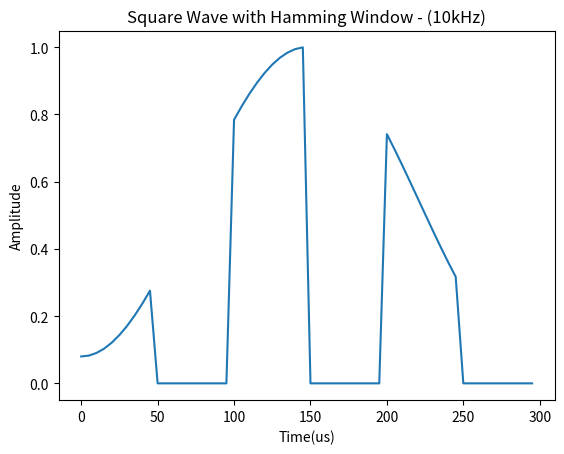

Source code (Python):
# imports
import matplotlib.pyplot as plt
import numpy as np
import numpy.fft as fft
from scipy import signal as sig

# Selector:
  # 0 - Orginal Wave
  # 1 - FFT at 64 Samples
  # 2 - FFT at 256 Samples

Selector = 0

# Setting up f
freq = 10**3
T = 1/freq
t = np.arange(0, T*3, T/20)
f = 0.5 * ( 1 + sig.square(2 * np.pi * freq * t))

hf = f * np.hamming(len(f)) # Multiplying f by hamming window function

# PLotting hf
if Selector == 0:
  plt.plot(hf)
  xticks = [i for i in range(0, 301, 50)]
  xticks_labels = [i for i in range(0, 61, 10)]
  plt.xticks(xticks_labels, xticks)
  plt.title('Square Wave with Hamming Window - (10kHz)')
  plt.ylabel("Amplitude")
  plt.xlabel("Time(us)")

hFr64 = fft.fft(hf, n = 64) # FFT of hf at 64 samples

# Plotting hFr at 64 Samples
if Selector == 1:
  plt.plot(np.abs(hFr64))
  plt.title('FFT - 64 Samples')
  plt.ylabel("Magintude")

hFr256 = fft.fft(hf, n = 256) # FFT of hf at 64 samples

# Plotting hFr at 256 Samples
if Selector == 2:
  plt.plot(np.abs(hFr256))
  plt.title('FFT - 256 Samples')
  plt.ylabel("Magintude")


plt.show()
